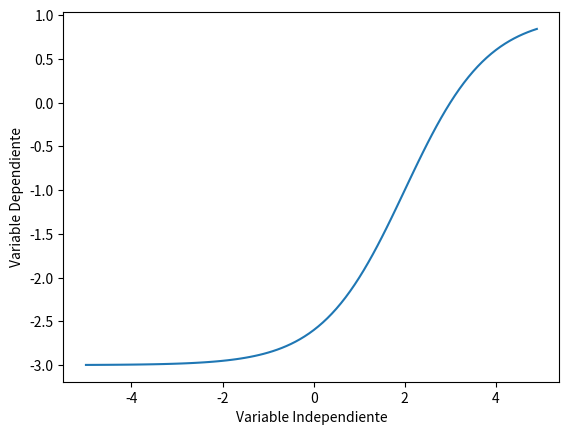

Python code for this plot:
import numpy as np
import matplotlib.pyplot as plt

X = np.arange(-5.0, 5.0, 0.1)

Y = 1 - 4 / (1 + np.power(3, X - 2))

plt.plot(X, Y)
plt.ylabel('Variable Dependiente')
plt.xlabel('Variable Independiente')
print(plt.show())
